Image classification data set "data" (imbiswas/testcash on GitHub). Class labels (2): ten, twenty.

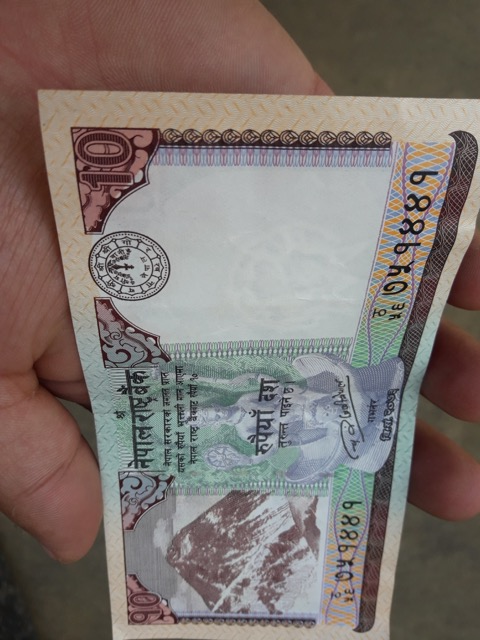
Label: ten

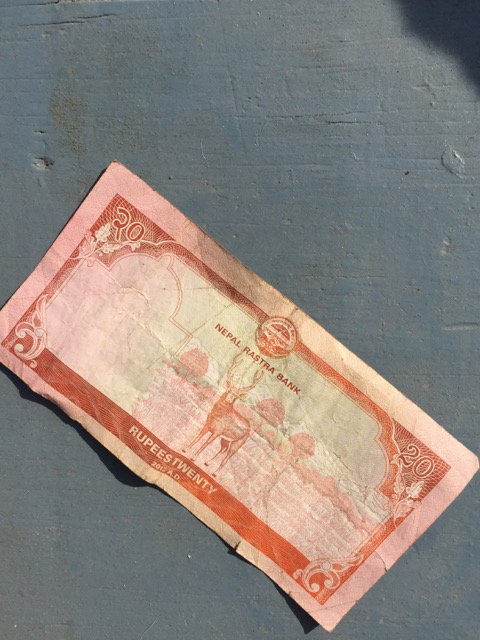
Label: twenty

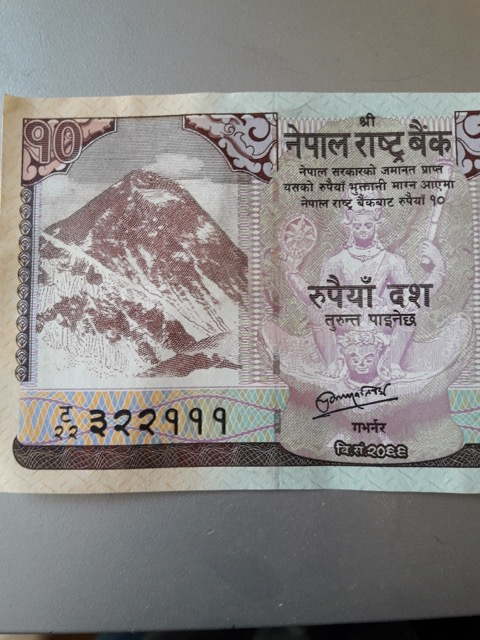
Label: ten

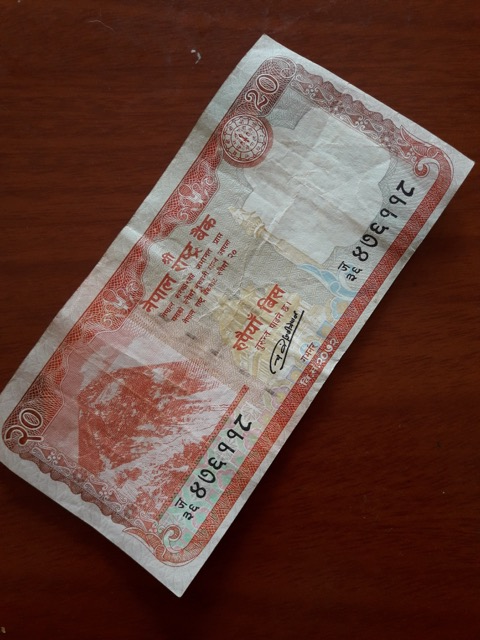
Label: twenty

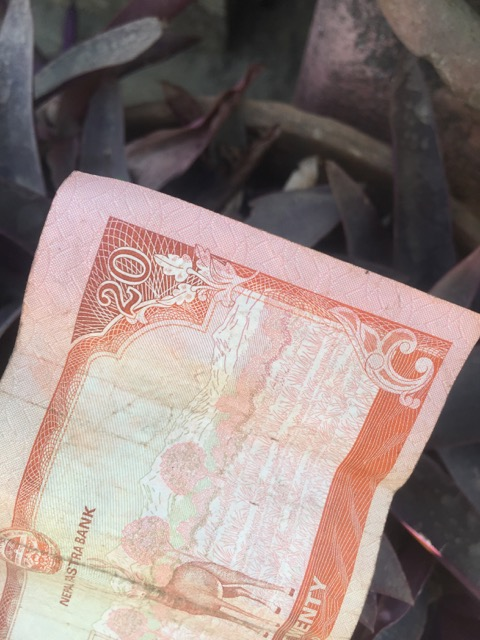
Label: twenty

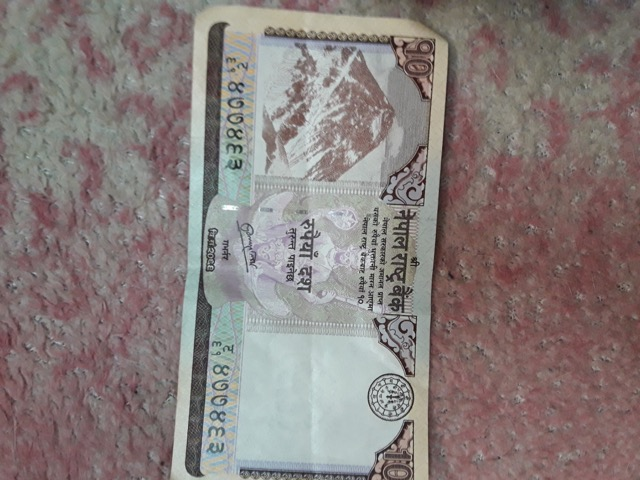
Label: ten
